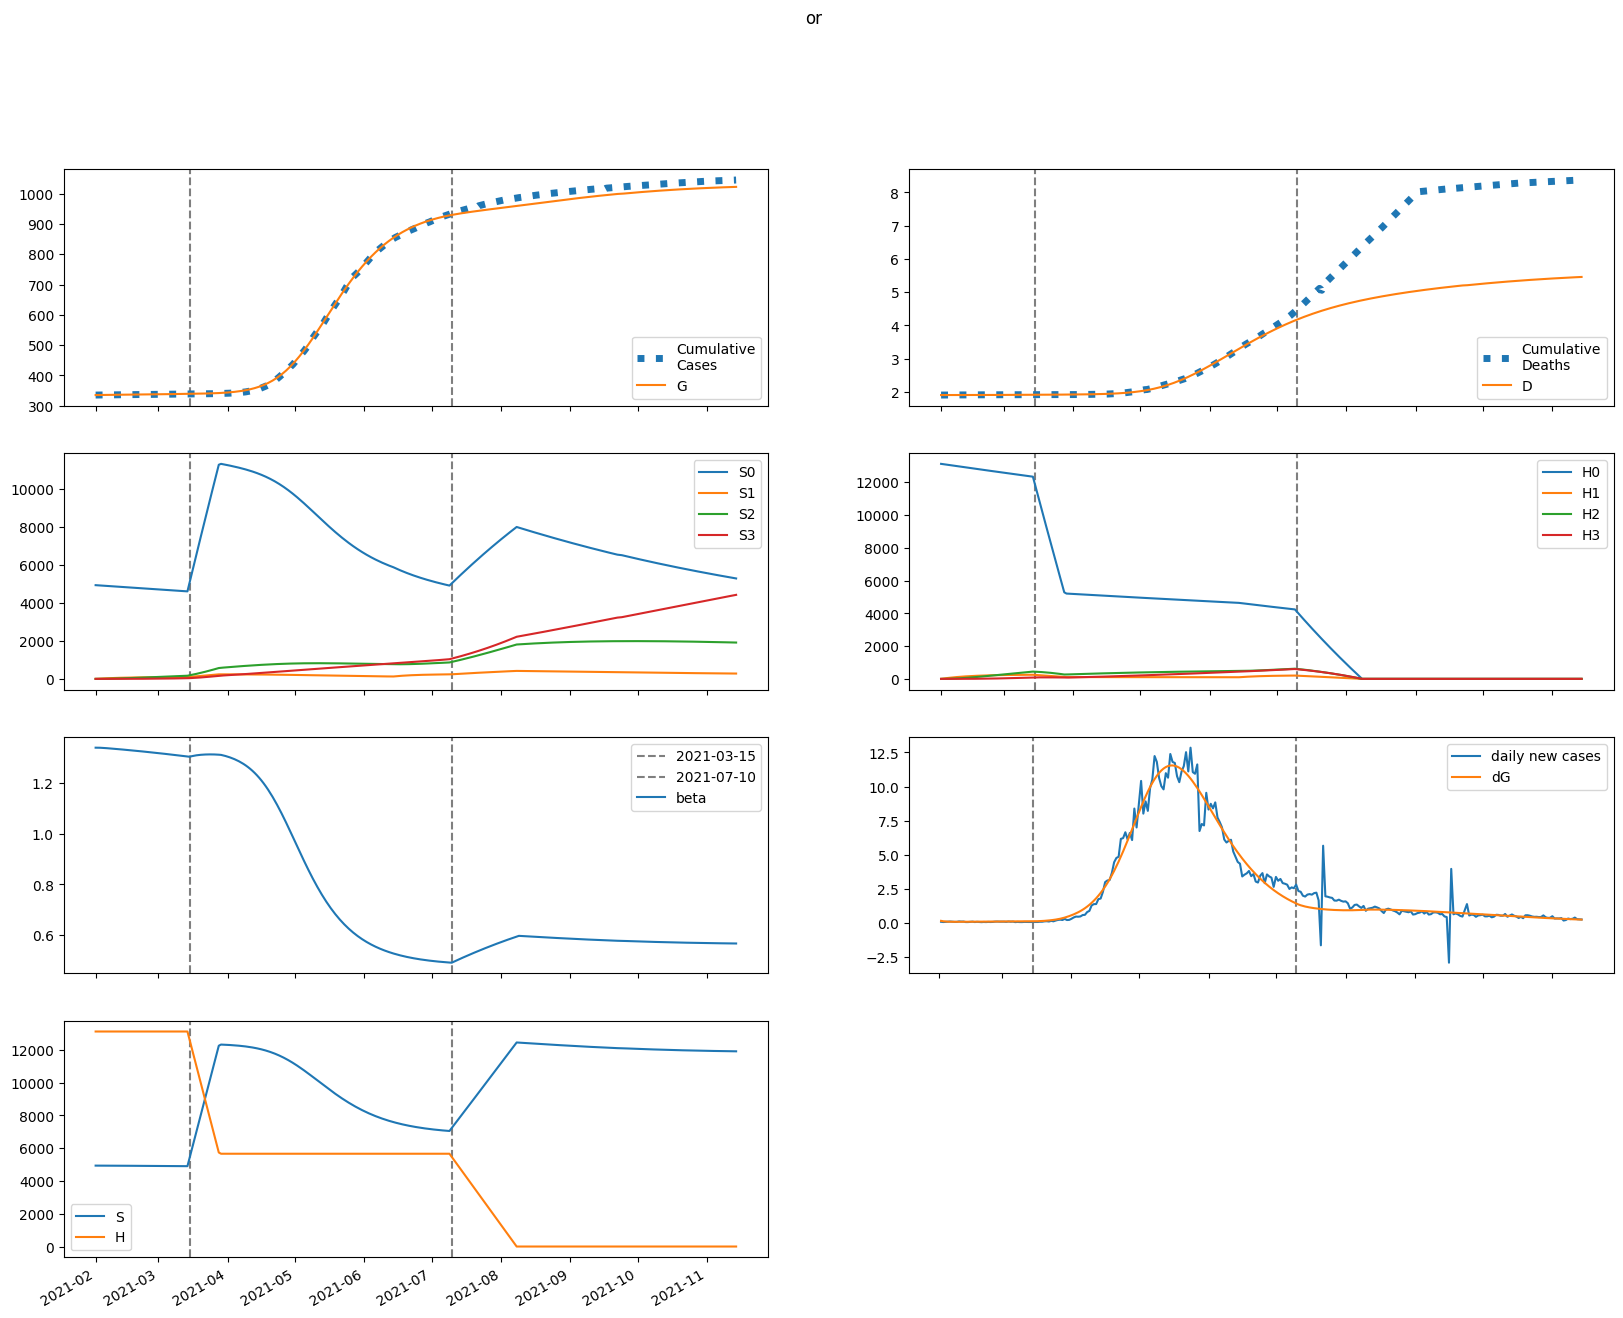

Values plotted in this chart, from the file beside it:
series, 2021-02-01, 2021-02-02, 2021-02-03, 2021-02-04, 2021-02-05, 2021-02-06, 2021-02-07, 2021-02-08, 2021-02-09, 2021-02-10, 2021-02-11, 2021-02-12, 2021-02-13, 2021-02-14, 2021-02-15, 2021-02-16, 2021-02-17, 2021-02-18, 2021-02-19, 2021-02-20, 2021-02-21, 2021-02-22, 2021-02-23
S, 4937188, 4936927, 4936495, 4935959, 4935359, 4934718, 4934048, 4933358, 4932652, 4931932, 4931200, 4930456, 4929701, 4928935, 4928159, 4927372, 4926574, 4925766, 4924947, 4924118, 4923279, 4922428, 4921568
E, 4949, 3892, 3289, 2949, 2764, 2669, 2628, 2619, 2628, 2648, 2676, 2707, 2742, 2778, 2815, 2852, 2891, 2929, 2968, 3007, 3046, 3086, 3125
I, 185.6, 288.5, 335.2, 352.7, 355.9, 352.8, 347.7, 342.6, 338.4, 335.4, 333.8, 333.4, 334.1, 335.6, 337.8, 340.6, 343.8, 347.4, 351.3, 355.4, 359.7, 364.1, 368.7
A, 1472, 2458, 3070, 3463, 3726, 3913, 4053, 4167, 4264, 4351, 4432, 4509, 4584, 4658, 4731, 4803, 4876, 4948, 5021, 5093, 5166, 5239, 5312
IH, 0.0, 7.422, 18.73, 31.55, 44.67, 57.51, 69.82, 81.54, 92.69, 103.3, 113.5, 123.3, 132.8, 142, 151, 159.7, 168.4, 176.8, 185.2, 193.4, 201.6, 209.7, 217.7
IN, 37.11, 73.32, 129.2, 193.1, 258.9, 323.8, 386.4, 446.5, 504.1, 559.4, 612.8, 664.6, 715, 764.3, 812.7, 860.4, 907.4, 954, 1000, 1046, 1091, 1137, 1182
D, 1906, 1906, 1906, 1906, 1906, 1906, 1906, 1906, 1906, 1906, 1907, 1907, 1907, 1907, 1907, 1907, 1907, 1907, 1908, 1908, 1908, 1908, 1908
R, 0.0, 185.4, 495.4, 883.8, 1323, 1798, 2298, 2817, 3353, 3902, 4464, 5038, 5623, 6219, 6825, 7443, 8070, 8709, 9357, 10017, 10686, 11366, 12057
G, 335072, 335219, 335335, 335433, 335521, 335604, 335683, 335761, 335839, 335918, 335997, 336076, 336157, 336239, 336321, 336405, 336490, 336576, 336664, 336752, 336842, 336932, 337024
H, 13120838, 13120838, 13120838, 13120838, 13120838, 13120838, 13120838, 13120838, 13120838, 13120838, 13120838, 13120838, 13120838, 13120838, 13120838, 13120838, 13120838, 13120838, 13120838, 13120838, 13120838, 13120838, 13120838
S0, 4937188, 4929522, 4921696, 4913780, 4905813, 4897818, 4889807, 4881789, 4873768, 4865745, 4857724, 4849704, 4841685, 4833669, 4825655, 4817643, 4809634, 4801627, 4793622, 4785620, 4777620, 4769622, 4761627
E0, 4949, 3892, 3288, 2947, 2760, 2663, 2619, 2606, 2612, 2630, 2654, 2682, 2713, 2746, 2779, 2814, 2849, 2884, 2920, 2956, 2992, 3028, 3064
I0, 185.6, 288.5, 335.2, 352.7, 355.9, 352.7, 347.4, 342, 337.6, 334.4, 332.5, 331.8, 332, 333.2, 335, 337.4, 340.3, 343.5, 347, 350.7, 354.6, 358.6, 362.8
A0, 1472, 2458, 3070, 3463, 3725, 3911, 4050, 4162, 4257, 4341, 4419, 4492, 4564, 4633, 4702, 4770, 4837, 4905, 4972, 5039, 5107, 5174, 5242
IH0, 0.0, 7.422, 18.73, 31.55, 44.67, 57.5, 69.81, 81.52, 92.65, 103.2, 113.4, 123.1, 132.6, 141.7, 150.6, 159.3, 167.8, 176.1, 184.3, 192.4, 200.4, 208.4, 216.2
IN0, 37.11, 73.32, 129.2, 193.1, 258.9, 323.7, 386.3, 446.4, 503.8, 559, 612.2, 663.7, 713.8, 762.8, 810.7, 857.9, 904.4, 950.3, 995.7, 1041, 1085, 1130, 1174
D0, 1906, 1906, 1906, 1906, 1906, 1906, 1906, 1906, 1906, 1906, 1907, 1907, 1907, 1907, 1907, 1907, 1907, 1907, 1908, 1908, 1908, 1908, 1908
R0, 0.0, 185.4, 495.4, 883.8, 1323, 1798, 2297, 2817, 3351, 3900, 4461, 5033, 5616, 6209, 6812, 7426, 8049, 8683, 9326, 9979, 10641, 11314, 11996
G0, 335072, 335219, 335335, 335433, 335521, 335603, 335683, 335761, 335838, 335916, 335995, 336074, 336154, 336234, 336316, 336399, 336483, 336568, 336654, 336741, 336829, 336918, 337008
H0, 13120838, 13101157, 13081505, 13061883, 13042290, 13022726, 13003192, 12983687, 12964212, 12944766, 12925348, 12905960, 12886601, 12867272, 12847971, 12828699, 12809456, 12790241, 12771056, 12751899, 12732772, 12713672, 12694602
S1, 0.0, 7405, 14269, 20631, 26524, 31984, 37041, 41724, 46060, 50074, 53787, 57223, 60401, 63340, 66055, 68565, 70882, 73021, 74996, 76816, 78494, 80040, 81463
E1, 0.0, 0.0, 0.6484, 2.025, 3.993, 6.378, 9.022, 11.81, 14.65, 17.48, 20.28, 23.02, 25.68, 28.26, 30.76, 33.17, 35.5, 37.75, 39.92, 42.01, 44.04, 45.99, 47.88
I1, 0.0, 0.0, 0.0, 0.01932, 0.075, 0.176, 0.3238, 0.5149, 0.743, 1.001, 1.282, 1.578, 1.885, 2.198, 2.512, 2.826, 3.136, 3.441, 3.74, 4.031, 4.316, 4.592, 4.86
A1, 0.0, 0.0, 0.0, 0.1533, 0.6127, 1.48, 2.802, 4.584, 6.801, 9.411, 12.36, 15.61, 19.09, 22.77, 26.6, 30.54, 34.55, 38.62, 42.7, 46.79, 50.86, 54.9, 58.89
IH1, 0.0, 0.0, 0.0, 0.0, 0.0007727, 0.003749, 0.01067, 0.02329, 0.04315, 0.07152, 0.1093, 0.1572, 0.2154, 0.284, 0.363, 0.4522, 0.551, 0.6592, 0.7762, 0.9015, 1.034, 1.175, 1.322
IN1, 0.0, 0.0, 0.0, 0.0, 0.003864, 0.01877, 0.0535, 0.1169, 0.2171, 0.3604, 0.5517, 0.7946, 1.091, 1.441, 1.845, 2.303, 2.811, 3.37, 3.975, 4.626, 5.319, 6.052, 6.822
D1, 0.0, 0.0, 0.0, 0.0, 0.0, 7.72745087136553e-07, 4.5212623059794405e-06, 1.5191409288054287e-05, 3.8477995636859685e-05, 8.16298161015658e-05, 0.0001532, 0.0002625, 0.0004196, 0.000635, 0.000919, 0.001282, 0.001734, 0.002285, 0.002945, 0.003721, 0.004622, 0.005657, 0.006831
R1, 0.0, 0.0, 0.0, 0.0, 0.01921, 0.09609, 0.2821, 0.6349, 1.213, 2.072, 3.262, 4.828, 6.808, 9.234, 12.13, 15.52, 19.42, 23.83, 28.77, 34.24, 40.25, 46.78, 53.84
G1, 0.0, 0.0, 0.0, 0.01932, 0.07964, 0.1986, 0.3886, 0.6574, 1.009, 1.446, 1.966, 2.571, 3.256, 4.021, 4.863, 5.78, 6.768, 7.825, 8.95, 10.14, 11.39, 12.7, 14.07
H1, 0.0, 19681, 37927, 54840, 70516, 85043, 98502, 110971, 122520, 133215, 143117, 152282, 160764, 168611, 175868, 182578, 188780, 194510, 199801, 204686, 209194, 213351, 217182
S2, 0.0, 0.0, 528.9, 1542, 2997, 4855, 7082, 9642, 12507, 15647, 19036, 22650, 26466, 30463, 34622, 38926, 43357, 47900, 52542, 57269, 62070, 66933, 71848
E2, 0.0, 0.0, 0.0, 0.02009, 0.08034, 0.1953, 0.374, 0.6214, 0.9398, 1.33, 1.791, 2.322, 2.921, 3.588, 4.319, 5.114, 5.97, 6.885, 7.858, 8.886, 9.967, 11.1, 12.28
I2, 0.0, 0.0, 0.0, 0.0, 0.0005986, 0.002848, 0.007983, 0.01721, 0.03159, 0.05201, 0.07915, 0.1135, 0.1554, 0.2052, 0.2628, 0.3284, 0.402, 0.4834, 0.5725, 0.6692, 0.7733, 0.8847, 1.003
A2, 0.0, 0.0, 0.0, 0.0, 0.00475, 0.02315, 0.06641, 0.1465, 0.2751, 0.4628, 0.7191, 1.052, 1.469, 1.976, 2.576, 3.275, 4.073, 4.974, 5.979, 7.087, 8.3, 9.616, 11.04
IH2, 0.0, 0.0, 0.0, 0.0, 0.0, 2.39436654778585e-05, 0.0001371, 0.0004522, 0.001126, 0.002355, 0.004362, 0.007391, 0.0117, 0.01755, 0.02521, 0.03493, 0.04697, 0.06158, 0.07899, 0.09941, 0.1231, 0.1501, 0.1808
IN2, 0.0, 0.0, 0.0, 0.0, 0.0, 0.0001197, 0.0006865, 0.002266, 0.005653, 0.01183, 0.02195, 0.03724, 0.05903, 0.08867, 0.1275, 0.177, 0.2383, 0.3129, 0.4019, 0.5066, 0.628, 0.7673, 0.9254
D2, 0.0, 0.0, 0.0, 0.0, 0.0, 0.0, 2.39436654778585e-08, 1.6107388221590187e-07, 6.132283815182556e-07, 1.7396042036719563e-06, 4.094440838393889e-06, 8.455975939226929e-06, 1.5846746353931597e-05, 2.7546149692187906e-05, 4.509648613697729e-05, 7.030371617266221e-05, 0.0001052, 0.0001522, 0.0002138, 0.0002928, 0.0003922, 0.0005153, 0.0006654
R2, 0.0, 0.0, 0.0, 0.0, 0.0, 0.0005951, 0.003499, 0.01184, 0.03027, 0.0649, 0.1232, 0.214, 0.347, 0.5329, 0.7832, 1.11, 1.526, 2.043, 2.676, 3.437, 4.341, 5.4, 6.628
G2, 0.0, 0.0, 0.0, 0.0, 0.0005986, 0.002992, 0.00881, 0.01995, 0.03847, 0.06647, 0.1061, 0.1594, 0.2286, 0.3156, 0.4225, 0.5512, 0.7036, 0.8815, 1.087, 1.321, 1.585, 1.882, 2.213
H2, 0.0, 0.0, 1406, 4098, 7967, 12909, 18829, 25641, 33262, 41618, 50638, 60257, 70417, 81062, 92141, 103606, 115414, 127524, 139899, 152506, 165310, 178285, 191402
S3, 0.0, 0.0, 0.0, 6.296, 24.65, 60.32, 118.1, 202.4, 317.2, 466.1, 652.3, 878.9, 1149, 1464, 1826, 2238, 2701, 3218, 3788, 4413, 5095, 5833, 6630
E3, 0.0, 0.0, 0.0, 0.0, 0.0001531, 0.0007531, 0.00219, 0.004915, 0.00941, 0.01618, 0.02575, 0.03862, 0.05534, 0.07642, 0.1024, 0.1337, 0.171, 0.2146, 0.2652, 0.3231, 0.3889, 0.4629, 0.5457
I3, 0.0, 0.0, 0.0, 0.0, 0.0, 4.560538472648816e-06, 2.590408756725826e-05, 8.494783422513179e-05, 0.000211, 0.0004407, 0.000817, 0.001388, 0.002206, 0.003325, 0.004804, 0.006701, 0.009077, 0.01199, 0.01551, 0.01969, 0.02459, 0.03027, 0.0368
A3, 0.0, 0.0, 0.0, 0.0, 0.0, 3.618694363444028e-05, 0.0002097, 0.0007013, 0.001775, 0.003777, 0.007129, 0.01232, 0.01991, 0.0305, 0.04474, 0.06334, 0.08702, 0.1165, 0.1527, 0.1962, 0.248, 0.3089, 0.3796
IH3, 0.0, 0.0, 0.0, 0.0, 0.0, 0.0, 1.8242153890595265e-07, 1.2128711362835114e-06, 4.572794304839424e-06, 1.2868855452154156e-05, 3.009389665039829e-05, 6.183283470512873e-05, 0.0001154, 0.0002, 0.0003268, 0.0005087, 0.0007608, 0.0011, 0.001545, 0.002117, 0.002838, 0.003733, 0.004827
IN3, 0.0, 0.0, 0.0, 0.0, 0.0, 0.0, 9.121076945297632e-07, 6.070595510664506e-06, 2.291154551899548e-05, 6.454710152498725e-05, 0.0001511, 0.0003108, 0.0005808, 0.001008, 0.001648, 0.002568, 0.003846, 0.005567, 0.007829, 0.01074, 0.01441, 0.01898, 0.02457
D3, 0.0, 0.0, 0.0, 0.0, 0.0, 0.0, 0.0, 1.8242153890595266e-10, 1.3952926751894641e-09, 5.968086980028888e-09, 1.8836942432183043e-08, 4.893083908258133e-08, 1.1076367378771007e-07, 2.2617963329802025e-07, 4.2620525960587797e-07, 7.529683743101861e-07, 1.2616504448281601e-06, 2.0224446769673025e-06, 3.122497066923268e-06, 4.667811904185246e-06, 6.785106864040585e-06, 9.623605934125594e-06, 1.3356761042374331e-05
R3, 0.0, 0.0, 0.0, 0.0, 0.0, 0.0, 4.534125889002176e-06, 3.083612637292271e-05, 0.0001189, 0.000342, 0.0008173, 0.001715, 0.003269, 0.005781, 0.009633, 0.01529, 0.0233, 0.03432, 0.0491, 0.06846, 0.09338, 0.1249, 0.1642
G3, 0.0, 0.0, 0.0, 0.0, 0.0, 4.560538472648816e-06, 2.6998616800693973e-05, 9.225934447470948e-05, 0.0002387, 0.000519, 0.001001, 0.001768, 0.002919, 0.004568, 0.006845, 0.009895, 0.01388, 0.01897, 0.02537, 0.03327, 0.0429, 0.05448, 0.06827
H3, 0.0, 0.0, 0.0, 16.74, 65.52, 160.4, 314, 538.2, 843.4, 1239, 1735, 2338, 3055, 3893, 4858, 5955, 7189, 8563, 10081, 11746, 13562, 15530, 17652
beta, 1.339, 1.339, 1.338, 1.338, 1.337, 1.337, 1.336, 1.335, 1.334, 1.334, 1.333, 1.332, 1.331, 1.331, 1.33, 1.329, 1.328, 1.327, 1.326, 1.325, 1.325, 1.324, 1.323
